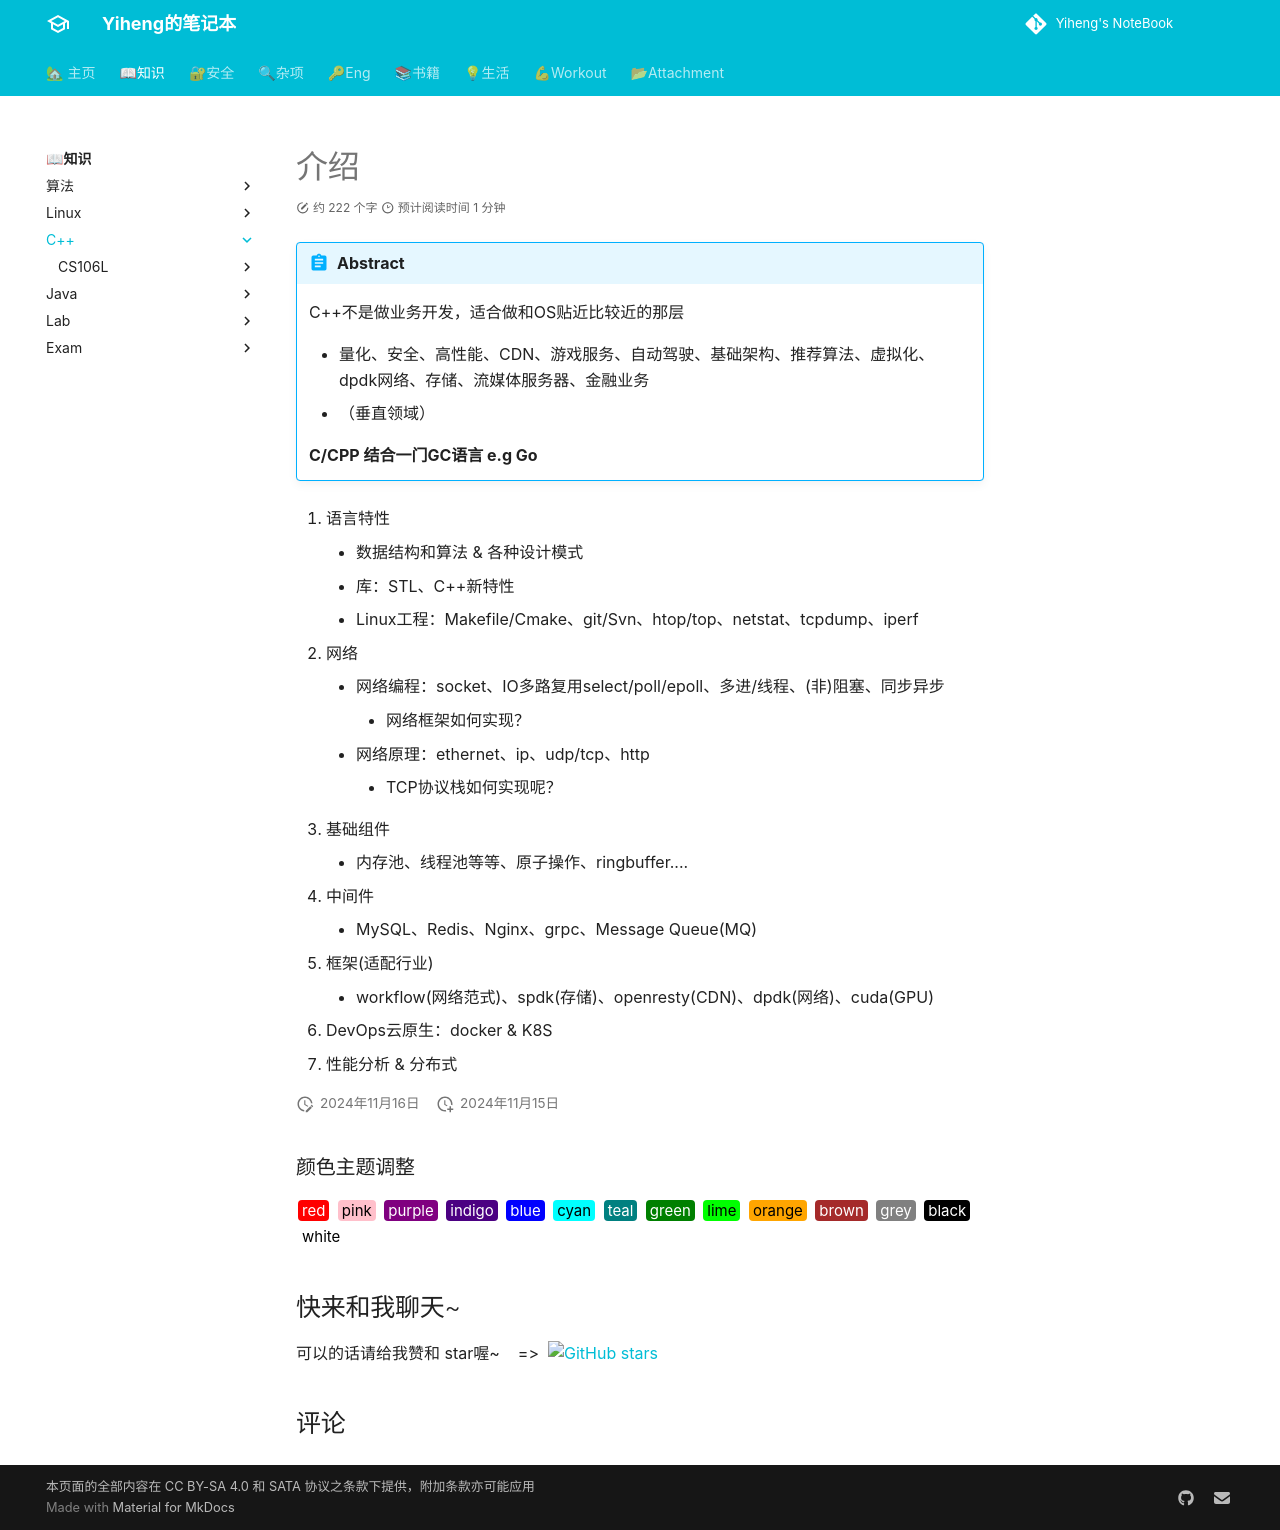

repository: codeheng/codeheng.github.io · page: core_knowledge/language/c++/index.html · generator: mkdocs

---
comments: true
---

# 介绍

!!! Abstract
    C++不是做业务开发，适合做和OS贴近比较近的那层

    - 量化、安全、高性能、CDN、游戏服务、自动驾驶、基础架构、推荐算法、虚拟化、dpdk网络、存储、流媒体服务器、金融业务
    - （垂直领域）
   
    **C/CPP 结合一门GC语言 e.g Go**


1. 语言特性
    * 数据结构和算法 & 各种设计模式 
    * 库：STL、C++新特性 
    * Linux工程：Makefile/Cmake、git/Svn、htop/top、netstat、tcpdump、iperf 
2. 网络
    * 网络编程：socket、IO多路复用select/poll/epoll、多进/线程、(非)阻塞、同步异步
        + 网络框架如何实现？
    * 网络原理：ethernet、ip、udp/tcp、http
        + TCP协议栈如何实现呢？  
3. 基础组件
    * 内存池、线程池等等、原子操作、ringbuffer....
4. 中间件
    * MySQL、Redis、Nginx、grpc、Message Queue(MQ)
5. 框架(适配行业)
    * workflow(网络范式)、spdk(存储)、openresty(CDN)、dpdk(网络)、cuda(GPU)
6. DevOps云原生：docker & K8S
7. 性能分析 & 分布式
